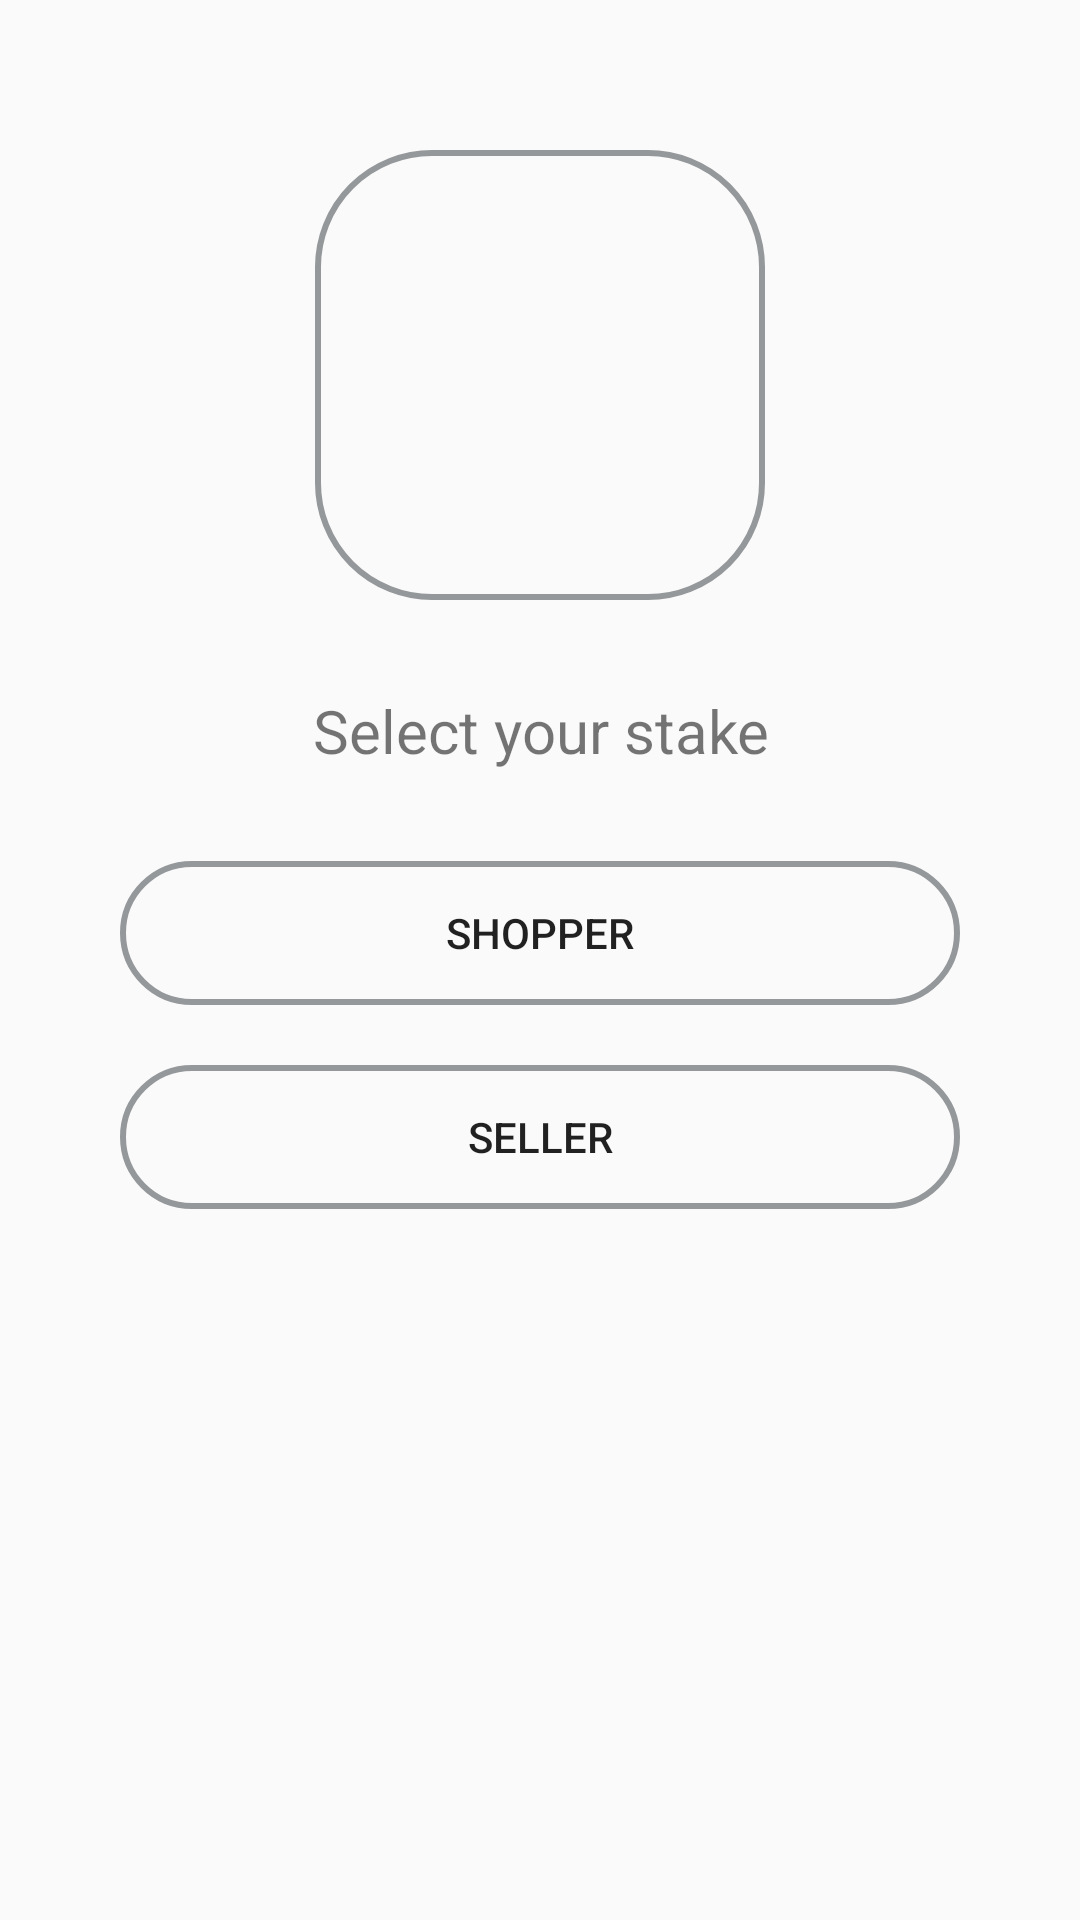

The Android layout XML behind this screen, and the referenced resources:
<!-- AndroidManifest.xml: application theme AppTheme -->
<!-- res/layout/activity_signin_landing.xml -->
<?xml version="1.0" encoding="utf-8"?>
<RelativeLayout xmlns:android="http://schemas.android.com/apk/res/android"
                android:layout_width="match_parent"
                android:layout_height="match_parent">
    
    
    <ImageView android:layout_width="150dp"
               android:layout_centerHorizontal="true"
               android:layout_height="150dp"
               android:layout_marginLeft="40dp"
               android:layout_marginRight="40dp"
               android:layout_marginTop="50dp"
               android:layout_marginBottom="20dp"
               android:id="@+id/iv_singin_landing"
               android:background="@drawable/edittext_style"
    />
    
    <TextView android:layout_width="wrap_content"
              android:layout_height="wrap_content"
              android:id="@+id/tv_message"
              android:layout_marginLeft="20dp"
              android:layout_marginTop="10dp"
              android:layout_marginRight="20dp"
              android:layout_marginBottom="30dp"
              android:text="@string/message_signin_landing"
              android:textSize="20sp"
              android:gravity="center"
              android:layout_centerInParent="true"
              android:layout_below="@+id/iv_singin_landing"
    />
    
    <Button android:layout_width="match_parent"
            android:layout_height="wrap_content"
            android:id="@+id/btn_signin_shopper"
            android:layout_below="@+id/tv_message"
            android:layout_marginBottom="20dp"
            android:text="@string/shopper"
            android:layout_marginLeft="40dp"
            android:layout_marginRight="40dp"
            android:background="@drawable/edittext_style"
    />
    
    <Button android:layout_width="match_parent"
            android:layout_height="wrap_content"
            android:id="@+id/btn_signin_seller"
            android:layout_below="@+id/btn_signin_shopper"
            android:text="@string/seller"
            android:layout_marginLeft="40dp"
            android:layout_marginRight="40dp"
            android:background="@drawable/edittext_style"
    />


</RelativeLayout>
<!-- resources referenced by this layout -->
<resources>
  <!-- drawable edittext_style (drawable) -->
  <?xml version="1.0" encoding="utf-8"?>
  <shape xmlns:android="http://schemas.android.com/apk/res/android">
      <stroke android:color="#95989A" android:width="2dp"/>
      <corners android:radius="38dp"/>
  </shape>
  <string name="message_signin_landing">Select your stake</string>
  <string name="seller">Seller</string>
  <string name="shopper">Shopper</string>
  <style name="AppTheme" parent="Theme.AppCompat.Light.DarkActionBar">
          
          <item name="colorPrimary">@color/colorAccent</item>
          <item name="colorPrimaryDark">@color/shadow</item>
          <item name="colorAccent">@color/black</item>
      </style>
  <color name="colorAccent">#D81B60</color>
  <color name="shadow">#66000000</color>
  <color name="black">#000000</color>
</resources>
